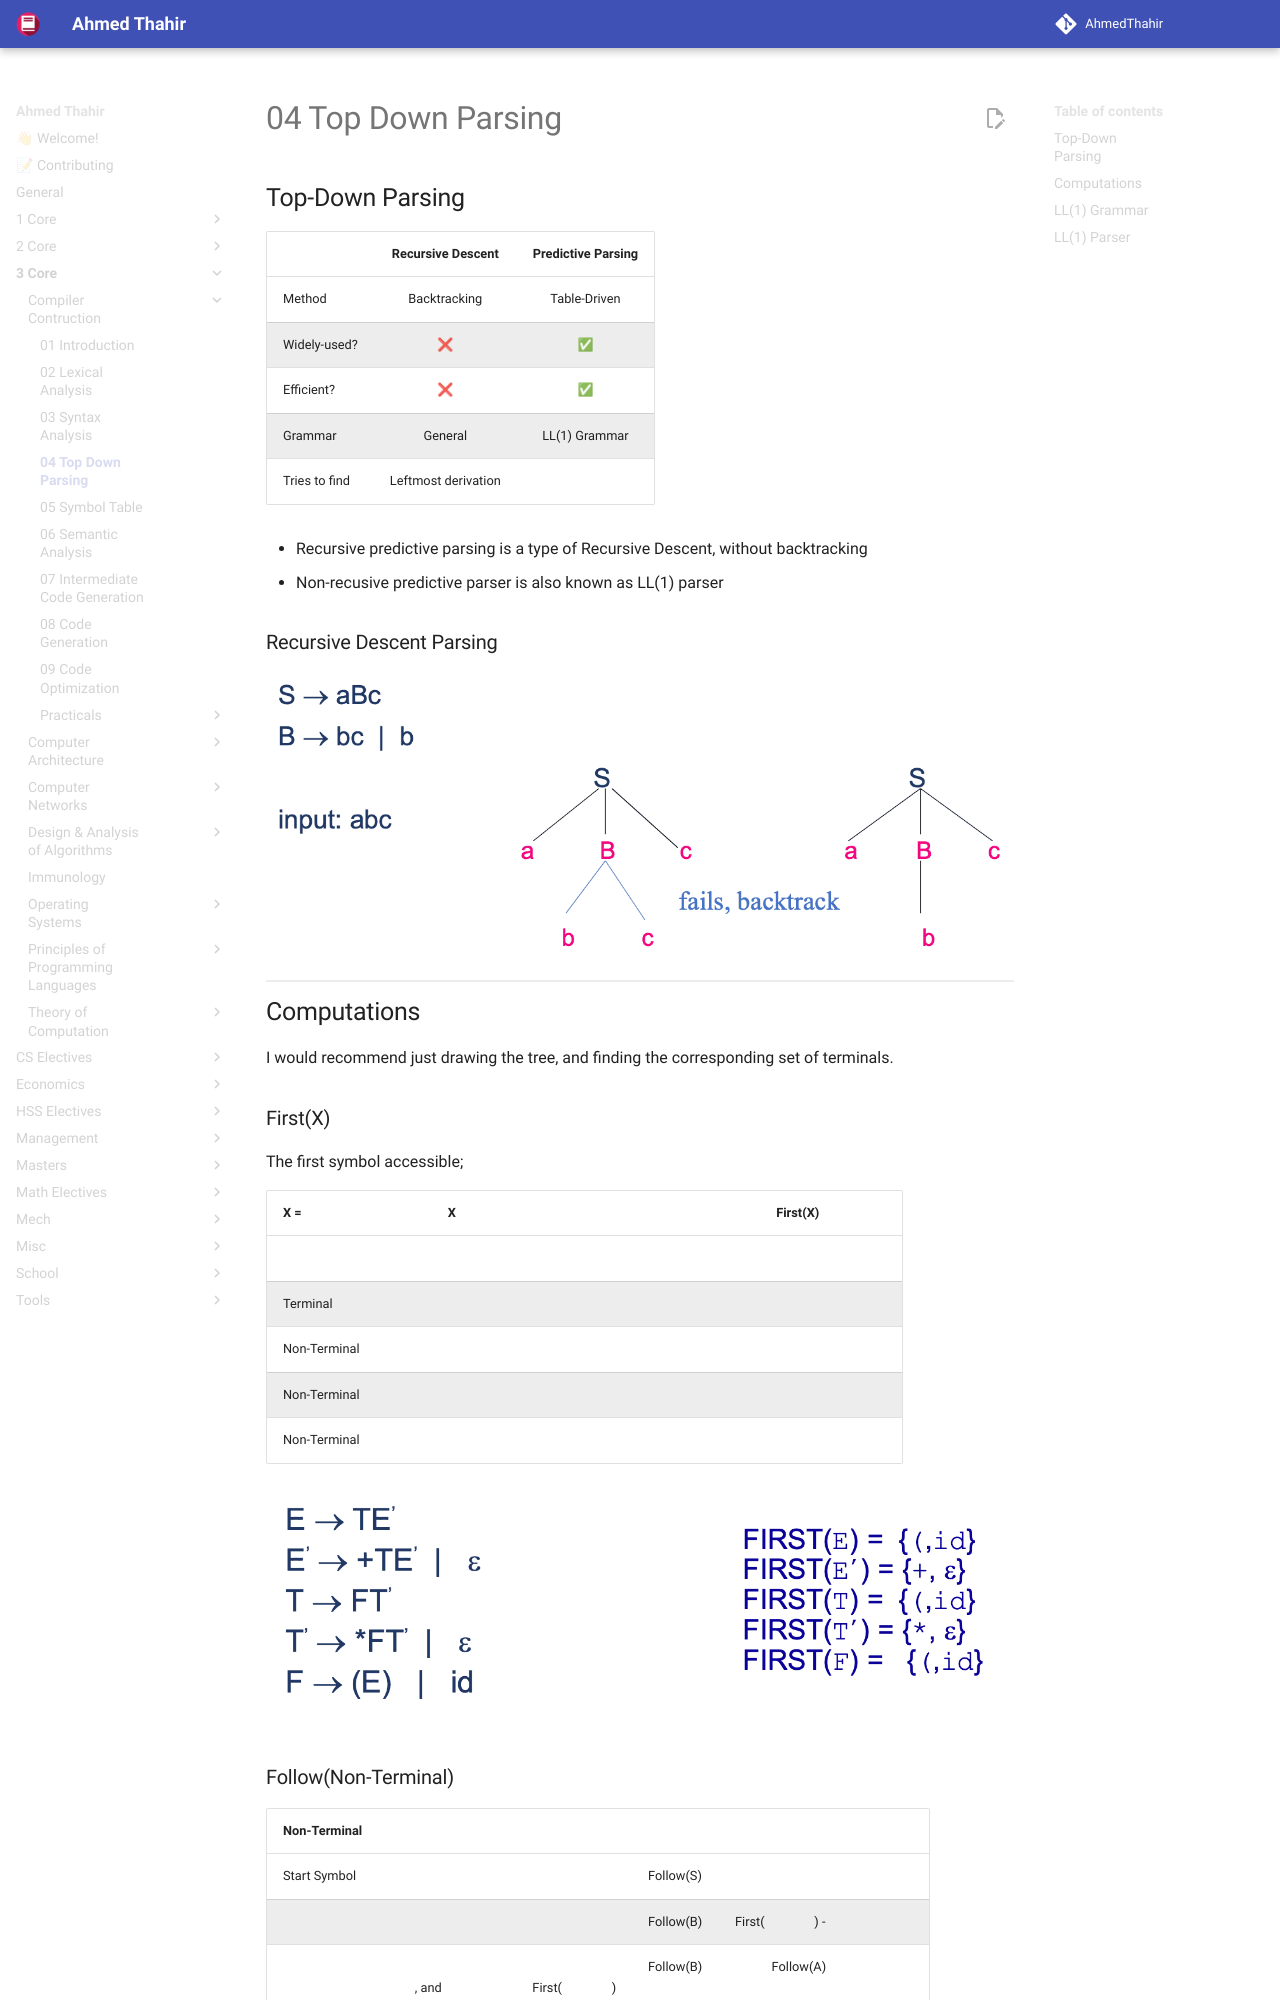

repository: AhmedThahir/AhmedThahir.github.io · page: 3_Core/Compiler_Contruction/04_Top_Down_Parsing/index.html · generator: mkdocs

## Top-Down Parsing

|               |  Recursive Descent  | Predictive Parsing |
| ------------- | :-----------------: | :----------------: |
| Method        |    Backtracking     |    Table-Driven    |
| Widely-used?  |          ❌          |         ✅          |
| Efficient?    |          ❌          |         ✅          |
| Grammar       |       General       |   LL(1) Grammar    |
| Tries to find | Leftmost derivation |                    |

- Recursive predictive parsing is a type of Recursive Descent, without backtracking
- Non-recusive predictive parser is also known as LL(1) parser

### Recursive Descent Parsing

![image-20230525172216371](./assets/image-20230525172216371.png){ loading=lazy }

## Computations

I would recommend just drawing the tree, and finding the corresponding set of terminals.

### First(X)

The first symbol accessible;

| X =          | $\exist$ X $\to$ |                                           | First(X) $\supset$ |
| ------------ | ---------------- | ----------------------------------------- | ------------------ |
| $\epsilon$   |                  |                                           | $\{\epsilon\}$     |
| Terminal     |                  |                                           | $\{X\}$            |
| Non-Terminal | $\epsilon$       |                                           | $\{\epsilon\}$     |
| Non-Terminal | $Y_1 Y_2 Y_n$    | $Y_i \to a; Y_{1, \dots, i-1} = \epsilon$ | $\{a\}$            |
| Non-Terminal | $Y_1 Y_2 Y_n$    | $Y_i \to \epsilon,  \forall i$            | $\{\epsilon\}$     |

![image-20230525173248539](./assets/image-20230525173248539.png){ loading=lazy }
